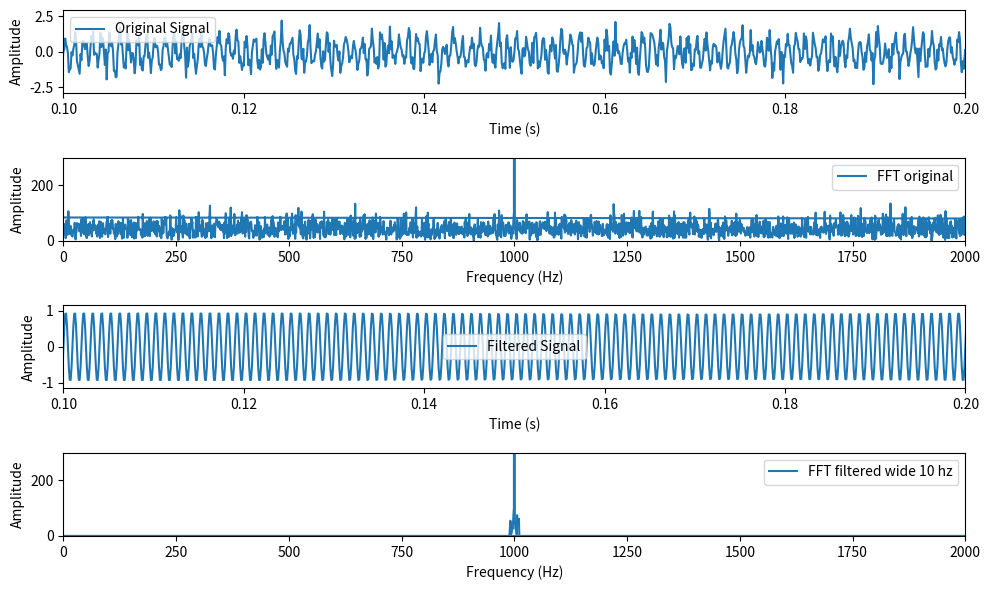

The script that saved this image:
import numpy as np
import matplotlib.pyplot as plt

# Generate a 1 kHz sine wave with noise
fs = 10_000  # Sampling frequency (Hz)
t = np.linspace(0, 1, fs, endpoint=False)
signal = np.sin(2 * np.pi * 1000 * t) + np.random.normal(0, 0.5, len(t))

# Compute the FFT of the signal
fft_result = np.fft.fft(signal)
freq = np.fft.fftfreq(len(t), d=1/fs)

# Design a bandpass filter
filter_wide = 10
max_signal_freq = np.abs(freq[np.argmax(np.abs(fft_result))])
lowcut, highcut = max_signal_freq-filter_wide, max_signal_freq+filter_wide  # Frequency range (Hz)
sig_rfft_filtered = fft_result.copy()
sig_rfft_filtered[(freq < lowcut) | (freq > highcut)] = 0
sig_lfft_filtered = fft_result.copy()
sig_lfft_filtered[(-freq < lowcut) | (-freq > highcut)] = 0
sig_fft_filtered = sig_rfft_filtered + sig_lfft_filtered
# get the filtered signal in time domain
filtered_signal = np.fft.ifft(sig_fft_filtered)


# Plot the original signal, FFT, and filtered signal
plt.figure(figsize=(10, 6))
plt.subplot(4, 1, 1)
plt.plot(t, signal, label='Original Signal')
plt.xlabel('Time (s)')
plt.ylabel('Amplitude')
plt.xlim(0.10, 0.20)
plt.legend()

plt.subplot(4, 1, 2)
plt.plot(freq, np.abs(fft_result), label='FFT original')
plt.xlabel('Frequency (Hz)')
plt.ylabel('Amplitude')
plt.ylim(0, 300)
plt.xlim(0, 2000)
plt.legend()

plt.subplot(4, 1, 3)
plt.plot(t, filtered_signal, label='Filtered Signal') # mulltiply 2 for bout sides
plt.xlabel('Time (s)')
plt.ylabel('Amplitude')
plt.xlim(0.10, 0.20)
plt.legend()

plt.subplot(4, 1, 4)
plt.plot(freq, np.abs(sig_fft_filtered), label=f'FFT filtered wide {filter_wide} hz') # mulltiply 2 for bout sides
plt.xlabel('Frequency (Hz)')
plt.ylabel('Amplitude')
plt.ylim(0, 300)
plt.xlim(0, 2000)
plt.legend()

plt.tight_layout()
plt.show()
